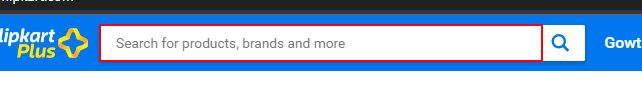
Workflow: Search_Samsung

Step 1: type "Samsung Mobiles" into the text box in window 'Online Shopping Site for Mobiles, Electronics, Furniture, Grocery, Lifestyle, Books & More. Best Offers!' (chrome.exe)

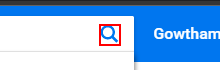
Step 2: click on the icon in window 'Online Shopping Site for Mobiles, Electronics, Furniture, Grocery, Lifestyle, Books & More. Best Offers!' (chrome.exe)

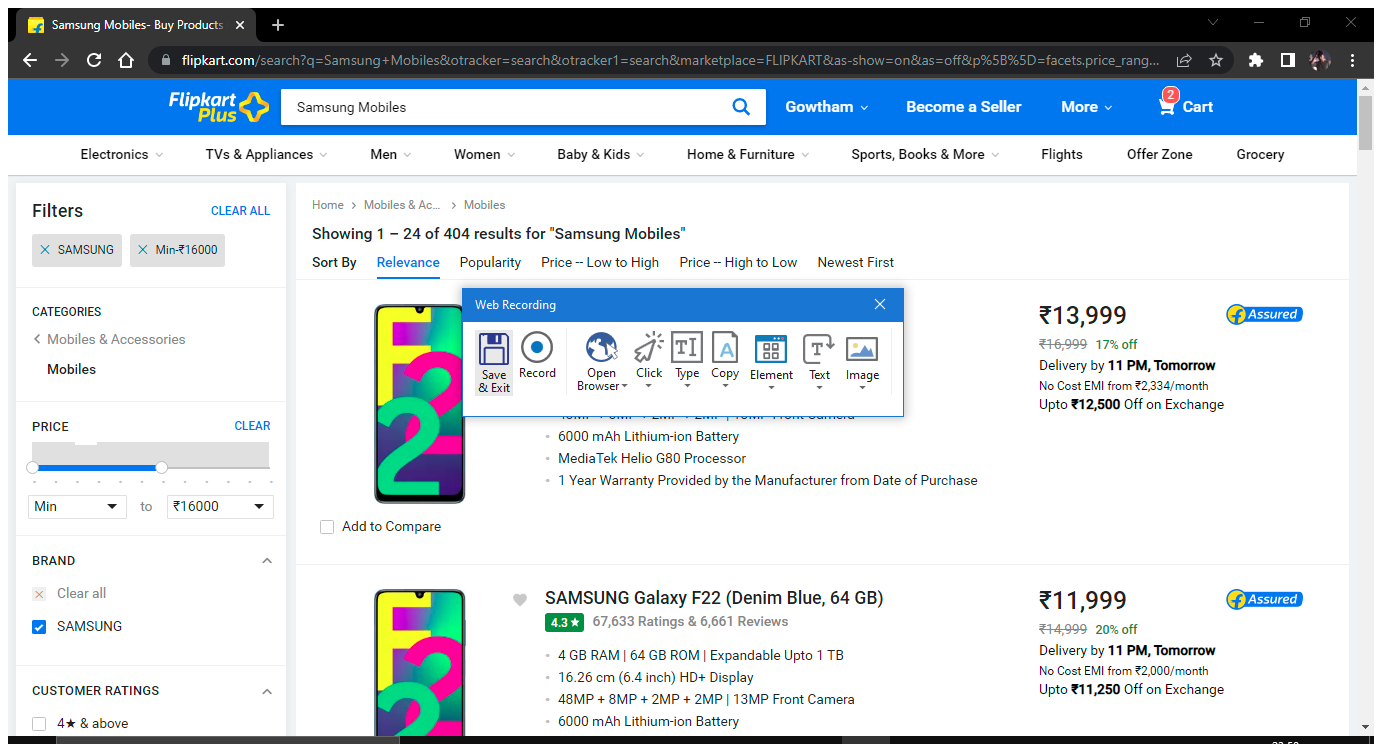
Step 3: Attach Browser 'SamsungMo Page' in window 'Samsung Mobiles- Buy Products Online at Best Price in India - All Categories | Flipkart.com' (chrome.exe)

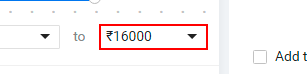
Step 4: select "₹16000" in the drop-down

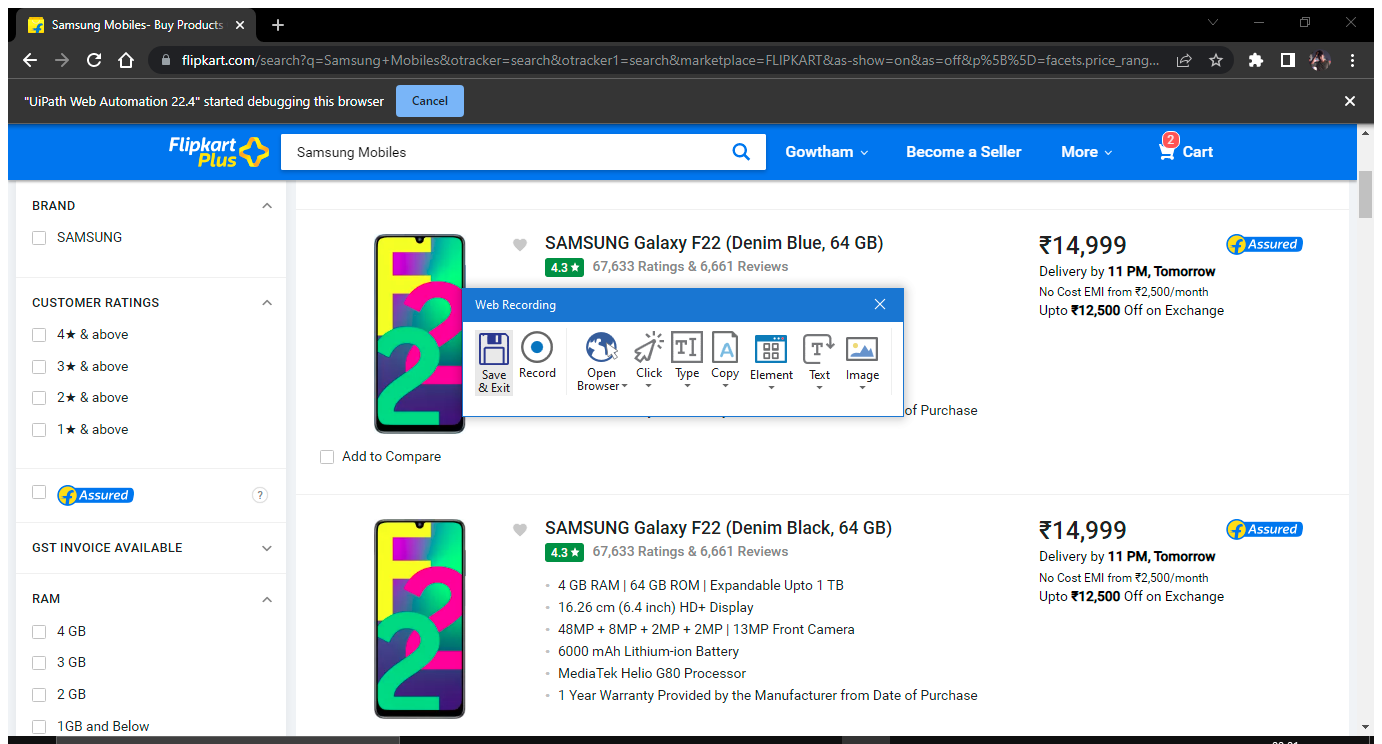
Step 5: Attach Browser 'SamsungMo Page' in window 'Samsung Mobiles- Buy Products Online at Best Price in India - All Categories | Flipkart.com' (chrome.exe)

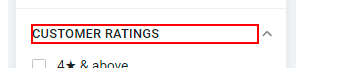
Step 6: click on the element 'Customer Ratings'

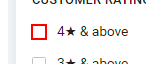
Step 7: click on the element

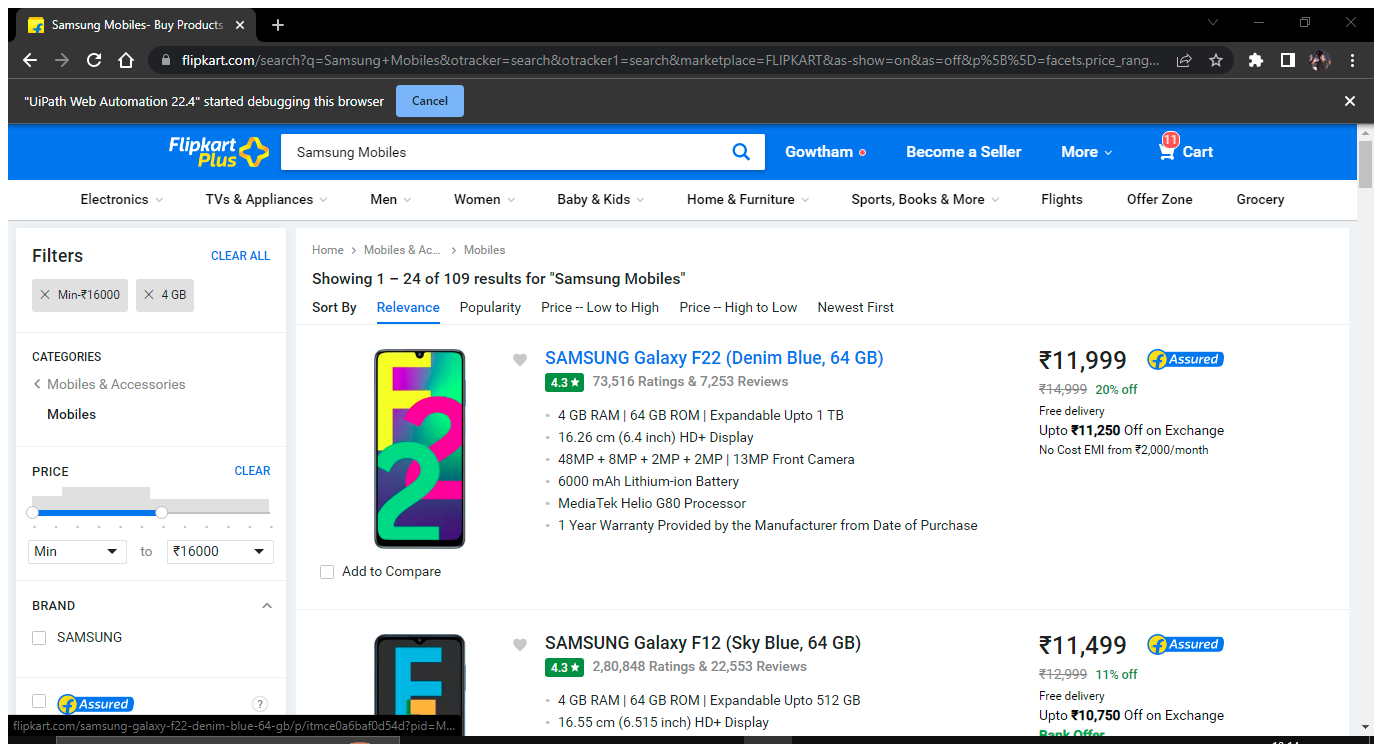
Step 8: Attach Browser 'SamsungMo Page' in window 'Samsung Mobiles- Buy Products Online at Best Price in India - All Categories | Flipkart.com' (chrome.exe)

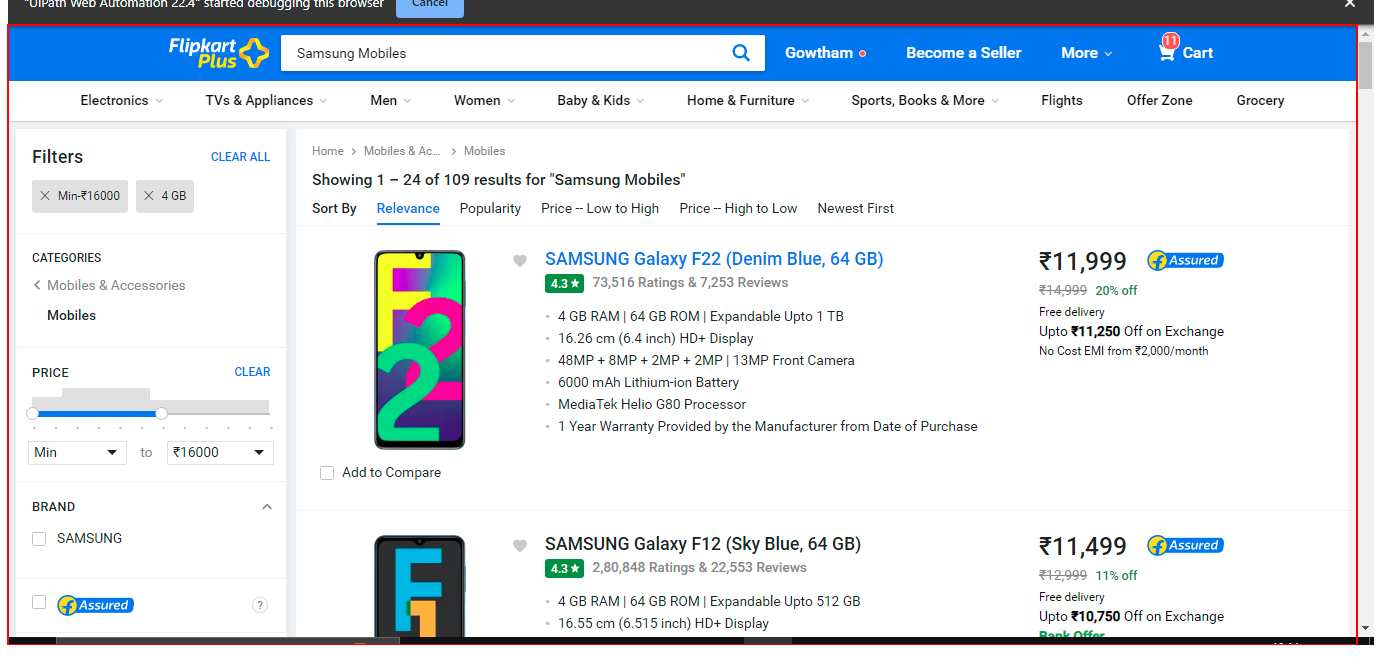
Step 9: get-text from the element